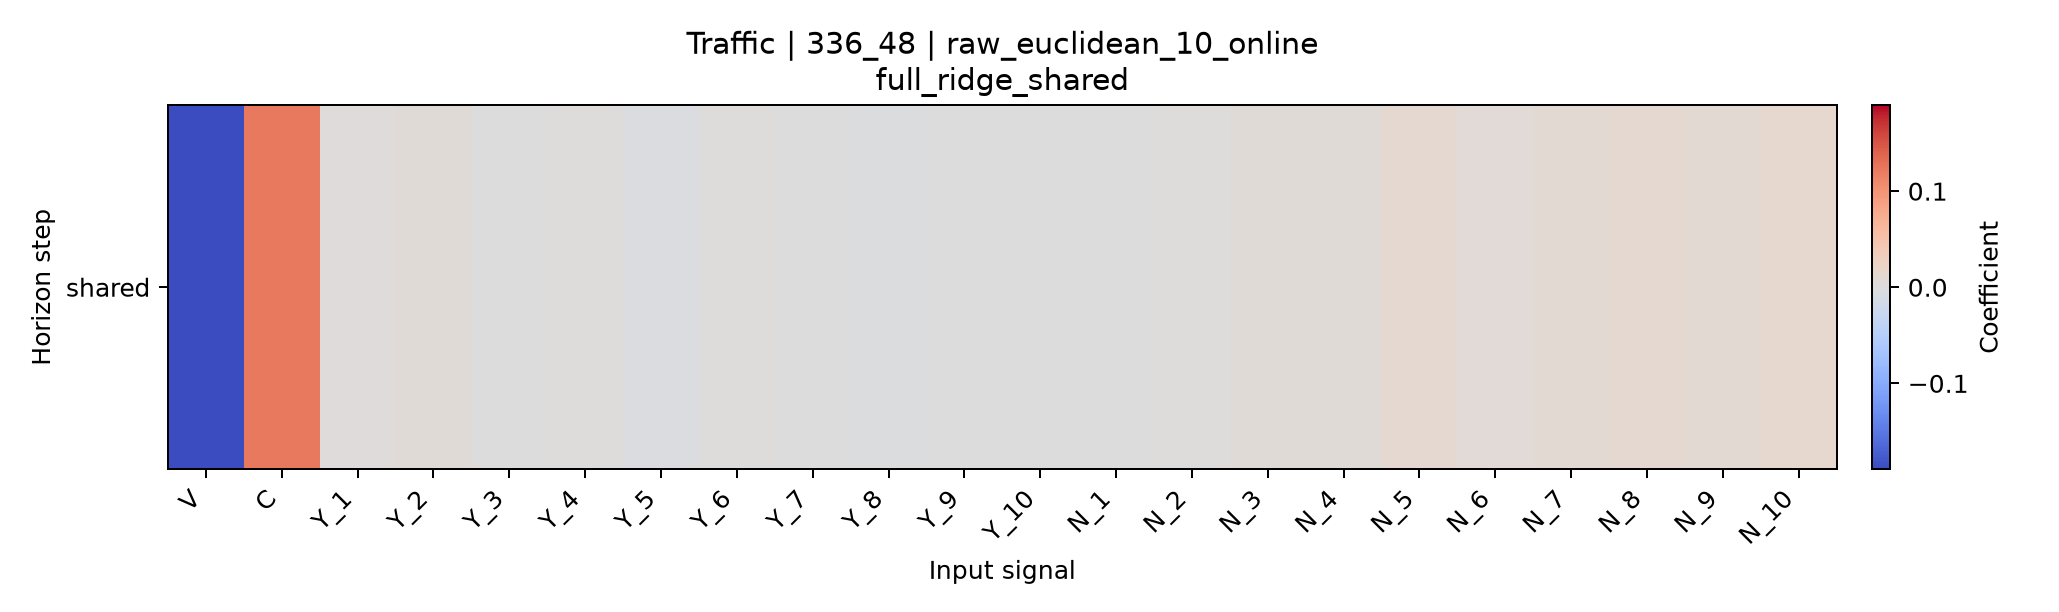

The table this chart was drawn from, first rows:
horizon, V, C, Y_1, Y_2, Y_3, Y_4, Y_5, Y_6, Y_7, Y_8, Y_9, Y_10, N_1, N_2, N_3, N_4, N_5, N_6, N_7, N_8, N_9, N_10
shared, -0.1896, 0.1228, 0.002922, 0.004667, -0.0004439, 0.001183, -0.003683, 0.0001852, -0.0007849, -0.002418, -0.0007934, -0.001131, -0.0005429, 0.0004724, 0.004538, 0.005546, 0.01233, 0.007054, 0.009376, 0.01098, 0.01014, 0.01337
